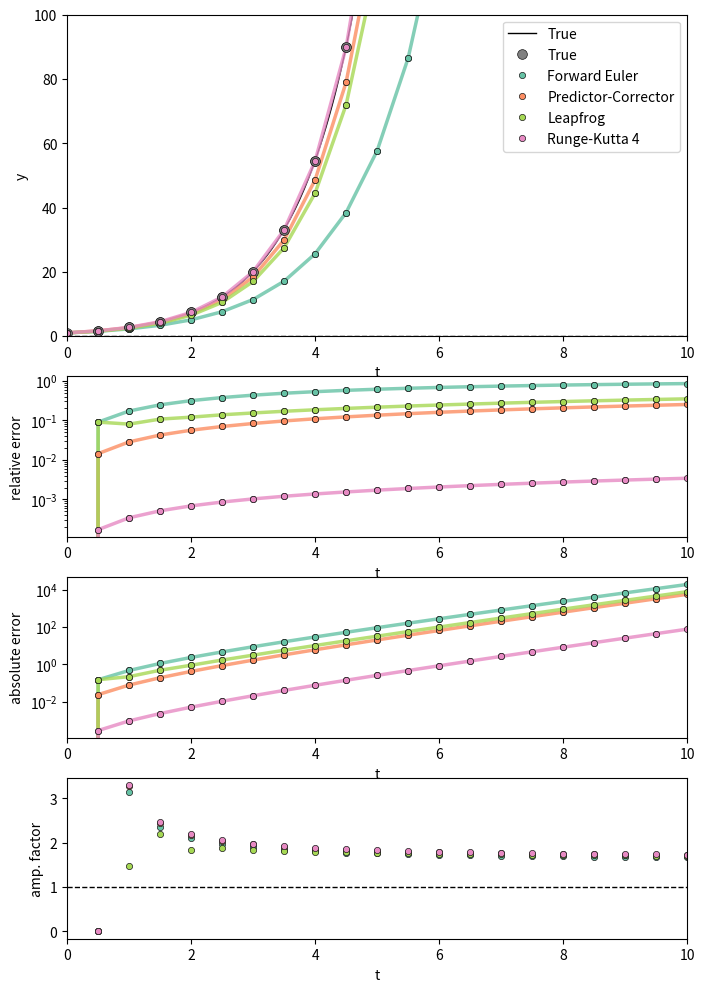

Write the Python code that produced this figure.
import matplotlib.pyplot as plt
import matplotlib.gridspec as gridspec
import numpy as np

# Colors
#66c2a5
#fc8d62
#8da0cb
#e78ac3
#a6d854




# 
# First-order diff. eq.: dydt = f(t,y)
#
def f(t,y):
  # # Diff eq: dydt = -y(t)
  # return -y

  # Diff eq: dydt = y(t)
  return y 

  # # Diff eq: dydt = y(t)
  # return 1. / (2 * y) 


#
# Analytical solution
#
def y_true(t):
  # return np.exp(-t)
  return np.exp(t)
  # return np.sqrt(t + 1.0)


#
# Forward Euler
#
def forward_euler(t_i, y_i, dt):
  f_i = f(t_i, y_i)

  y_ip1 = y_i + dt * f_i
  return y_ip1

#
# Predictor-Corrector
#
def predictor_corrector(t_i, y_i, dt):
  f_i = f(t_i, y_i)
  t_ip1 = t_i + dt

  y_ip1_star = y_i + dt * f_i
  f_ip1_star = f(t_ip1, y_ip1_star)
  y_ip1 = y_i + dt * 0.5 * (f_ip1_star + f_i)

  return y_ip1


#
# Leapfrog
#
y_im1_LF = 0.0
first_LF = True
def leapfrog(t_i, y_i, dt):
  global y_im1_LF, first_LF

  f_i = f(t_i, y_i)

  if first_LF:
    y_ip1 = y_i + dt * f_i
    first_LF = False
  else:
    y_ip1 = y_im1_LF + 2 * dt * f_i

  # Save previous step
  y_im1_LF = y_i

  return y_ip1


#
# Runge-Kutta 4
#
def runge_kutta_4(t_i, y_i, dt):
  k1 = dt * f(t_i, y_i)
  k2 = dt * f(t_i + 0.5 * dt, y_i + 0.5 * k1)
  k3 = dt * f(t_i + 0.5 * dt, y_i + 0.5 * k2)
  k4 = dt * f(t_i + dt, y_i + k3)

  y_ip1 = y_i + (1./6.) * (k1 + 2 * k2 + 2 * k3 + k4)

  return y_ip1


# 
# Relative error
# 
def rel_err(y_approx, y_true):
  if y_true == 0.0:
    return 0.0
  return np.abs((y_approx - y_true) / y_true)

# 
# Amplification factor
# 
def amp_factor(delta_i, delta_ip1):
  if delta_i == 0.0:
    return 0.0
  return np.abs(delta_ip1 / delta_i)


# -----------------------------------------------------

# Time settings

# dt = 0.2
dt = 0.5 * 1

t_0 = 0.0

# t_max = 4.0 * 1
t_max = 10.0 * 1


# Create figre for plotting

fig = plt.figure(figsize=(8,12))
gs = gridspec.GridSpec(4, 1, height_ratios=[2,1,1,1], figure=fig)

ax1 = fig.add_subplot(gs[0])
plt.sca(ax1)
plt.plot([t_0, t_max], [0,0], '--', linewidth=1.0, color='0.0')
t_axis_true = np.linspace(t_0, t_max, 401)
y_vals_true = y_true(t_axis_true)
plt.plot(t_axis_true, y_vals_true, '-', linewidth=1.0, color='0.0', label="True")

plt.xlim([t_0, t_max])
# plt.ylim([-0.4, 1.2])
plt.ylim([0.0, 100])
plt.xlabel("t")
plt.ylabel("y")
# plt.yscale("log")

ax2 = fig.add_subplot(gs[1], sharex=ax1)
plt.sca(ax2)
plt.xlim([t_0, t_max])
plt.xlabel("t")
plt.ylabel("relative error")
plt.yscale("log")
# plt.ylim([0.0, 1.0])

ax3 = fig.add_subplot(gs[2], sharex=ax1)
plt.sca(ax3)
plt.xlim([t_0, t_max])
plt.xlabel("t")
plt.ylabel("absolute error")
plt.yscale("log")
# plt.ylim([0.0, 1.0])

ax4 = fig.add_subplot(gs[3], sharex=ax1)
plt.sca(ax4)
plt.plot([t_0, t_max], [1,1], '--', linewidth=1.0, color='0.0')
plt.xlim([t_0, t_max])
plt.xlabel("t")
plt.ylabel("amp. factor")
# plt.ylim([0.0, 1.0])

plt.pause(0.5)



# Initial conditions
y_0 = 1.0

# Time loop
i = 0
t_i = t_0

y_i_FE = y_0
y_ip1_FE = 0.0

y_i_PC = y_0
y_ip1_PC = 0.0

y_i_LF = y_0
y_ip1_LF = 0.0

y_i_RK = y_0
y_ip1_RK = 0.0

y_i_true = y_true(t_i)
y_ip1_true = 0.0

rel_err_i_FE = rel_err(y_i_FE, y_i_true)
rel_err_ip1_FE = rel_err(y_ip1_FE, y_ip1_true)

rel_err_i_PC = rel_err(y_i_PC, y_i_true)
rel_err_ip1_PC = rel_err(y_ip1_PC, y_ip1_true)

rel_err_i_LF = rel_err(y_i_LF, y_i_true)
rel_err_ip1_LF = rel_err(y_ip1_LF, y_ip1_true)

rel_err_i_RK = rel_err(y_i_RK, y_i_true)
rel_err_ip1_RK = rel_err(y_ip1_RK, y_ip1_true)

while t_i < t_max:

  # # Print current step
  # print(t_i, y_i)

  # Compute next steps
  t_ip1 = t_i + dt

  # - Compute next step w/ true function
  y_ip1_true = y_true(t_ip1)

  # - Compute next step w/ Forward Euler
  y_ip1_FE = forward_euler(t_i, y_i_FE, dt)
  rel_err_ip1_FE = rel_err(y_ip1_FE, y_ip1_true)

  # - Compute next step w/ Predictor-Corrector
  y_ip1_PC = predictor_corrector(t_i, y_i_PC, dt)
  rel_err_ip1_PC = rel_err(y_ip1_PC, y_ip1_true)

  # - Compute next step w/ Leapfrog
  y_ip1_LF = leapfrog(t_i, y_i_LF, dt)
  rel_err_ip1_LF = rel_err(y_ip1_LF, y_ip1_true)

  # - Compute next step w/ Runge-Kutta 4
  y_ip1_RK = runge_kutta_4(t_i, y_i_RK, dt)
  rel_err_ip1_RK = rel_err(y_ip1_RK, y_ip1_true)


  # Plot functions
  plt.sca(ax1)

  plt.plot([t_i, t_ip1], [y_i_FE, y_ip1_FE], '-', color='#66c2a5', linewidth=2.5, alpha=0.8)
  plt.plot([t_i, t_ip1], [y_i_PC, y_ip1_PC], '-', color='#fc8d62', linewidth=2.5, alpha=0.8)
  plt.plot([t_i, t_ip1], [y_i_LF, y_ip1_LF], '-', color='#a6d854', linewidth=2.5, alpha=0.8)
  plt.plot([t_i, t_ip1], [y_i_RK, y_ip1_RK], '-', color='#e78ac3', linewidth=2.5, alpha=0.8)

  plt.plot([t_i, t_ip1], [y_i_true, y_ip1_true], '.', color='0.5', markersize=14.0, mew=0.5, mec='0.1', alpha=1.0, label="True")

  plt.plot([t_i, t_ip1], [y_i_FE, y_ip1_FE], '.', color='#66c2a5', markersize=9.0, mew=0.5, mec='0.1', alpha=1.0, label="Forward Euler")
  plt.plot([t_i, t_ip1], [y_i_PC, y_ip1_PC], '.', color='#fc8d62', markersize=9.0, mew=0.5, mec='0.1', alpha=1.0, label="Predictor-Corrector")
  plt.plot([t_i, t_ip1], [y_i_LF, y_ip1_LF], '.', color='#a6d854', markersize=9.0, mew=0.5, mec='0.1', alpha=1.0, label="Leapfrog")
  plt.plot([t_i, t_ip1], [y_i_RK, y_ip1_RK], '.', color='#e78ac3', markersize=9.0, mew=0.5, mec='0.1', alpha=1.0, label="Runge-Kutta 4")
  
  if i == 0:
    plt.legend()

  # Plot relative errors
  plt.sca(ax2)
  plt.plot([t_i, t_ip1], [rel_err_i_FE, rel_err_ip1_FE], '-', color='#66c2a5', linewidth=2.5, alpha=0.8)
  plt.plot([t_i, t_ip1], [rel_err_i_PC, rel_err_ip1_PC], '-', color='#fc8d62', linewidth=2.5, alpha=0.8)
  plt.plot([t_i, t_ip1], [rel_err_i_LF, rel_err_ip1_LF], '-', color='#a6d854', linewidth=2.5, alpha=0.8)
  plt.plot([t_i, t_ip1], [rel_err_i_RK, rel_err_ip1_RK], '-', color='#e78ac3', linewidth=2.5, alpha=0.8)

  plt.plot([t_i, t_ip1], [rel_err_i_FE, rel_err_ip1_FE], '.', color='#66c2a5', markersize=9.0, mew=0.5, mec='0.1', alpha=1.0)
  plt.plot([t_i, t_ip1], [rel_err_i_PC, rel_err_ip1_PC], '.', color='#fc8d62', markersize=9.0, mew=0.5, mec='0.1', alpha=1.0)
  plt.plot([t_i, t_ip1], [rel_err_i_LF, rel_err_ip1_LF], '.', color='#a6d854', markersize=9.0, mew=0.5, mec='0.1', alpha=1.0)
  plt.plot([t_i, t_ip1], [rel_err_i_RK, rel_err_ip1_RK], '.', color='#e78ac3', markersize=9.0, mew=0.5, mec='0.1', alpha=1.0)

  # Plot absolute errors and amplification factors
  plt.sca(ax3)
  plt.plot([t_i, t_ip1], [y_i_true * rel_err_i_FE, y_ip1_true * rel_err_ip1_FE], '-', color='#66c2a5', linewidth=2.5, alpha=0.8)
  plt.plot([t_i, t_ip1], [y_i_true * rel_err_i_PC, y_ip1_true * rel_err_ip1_PC], '-', color='#fc8d62', linewidth=2.5, alpha=0.8)
  plt.plot([t_i, t_ip1], [y_i_true * rel_err_i_LF, y_ip1_true * rel_err_ip1_LF], '-', color='#a6d854', linewidth=2.5, alpha=0.8)
  plt.plot([t_i, t_ip1], [y_i_true * rel_err_i_RK, y_ip1_true * rel_err_ip1_RK], '-', color='#e78ac3', linewidth=2.5, alpha=0.8)

  plt.plot([t_i, t_ip1], [y_i_true * rel_err_i_FE, y_ip1_true * rel_err_ip1_FE], '.', color='#66c2a5', markersize=9.0, mew=0.5, mec='0.1', alpha=1.0)
  plt.plot([t_i, t_ip1], [y_i_true * rel_err_i_PC, y_ip1_true * rel_err_ip1_PC], '.', color='#fc8d62', markersize=9.0, mew=0.5, mec='0.1', alpha=1.0)
  plt.plot([t_i, t_ip1], [y_i_true * rel_err_i_LF, y_ip1_true * rel_err_ip1_LF], '.', color='#a6d854', markersize=9.0, mew=0.5, mec='0.1', alpha=1.0)
  plt.plot([t_i, t_ip1], [y_i_true * rel_err_i_RK, y_ip1_true * rel_err_ip1_RK], '.', color='#e78ac3', markersize=9.0, mew=0.5, mec='0.1', alpha=1.0)

  plt.sca(ax4)
  af_FE = amp_factor(y_i_FE - y_i_true, y_ip1_FE - y_ip1_true)
  af_PC = amp_factor(y_i_PC - y_i_true, y_ip1_PC - y_ip1_true)
  af_LF = amp_factor(y_i_LF - y_i_true, y_ip1_LF - y_ip1_true)
  af_RK = amp_factor(y_i_RK - y_i_true, y_ip1_RK - y_ip1_true)

  plt.plot(t_ip1, af_FE, '.', color='#66c2a5', markersize=9.0, mew=0.5, mec='0.1', alpha=1.0)
  plt.plot(t_ip1, af_PC, '.', color='#fc8d62', markersize=9.0, mew=0.5, mec='0.1', alpha=1.0)
  plt.plot(t_ip1, af_LF, '.', color='#a6d854', markersize=9.0, mew=0.5, mec='0.1', alpha=1.0)
  plt.plot(t_ip1, af_RK, '.', color='#e78ac3', markersize=9.0, mew=0.5, mec='0.1', alpha=1.0)


  plt.pause(0.4)


  # Update for next iteration
  y_i_true = y_ip1_true
  y_i_FE = y_ip1_FE
  y_i_PC = y_ip1_PC
  y_i_LF = y_ip1_LF
  y_i_RK = y_ip1_RK
  t_i = t_ip1
  i += 1

  rel_err_i_FE = rel_err_ip1_FE
  rel_err_i_PC = rel_err_ip1_PC
  rel_err_i_LF = rel_err_ip1_LF
  rel_err_i_RK = rel_err_ip1_RK

plt.show()